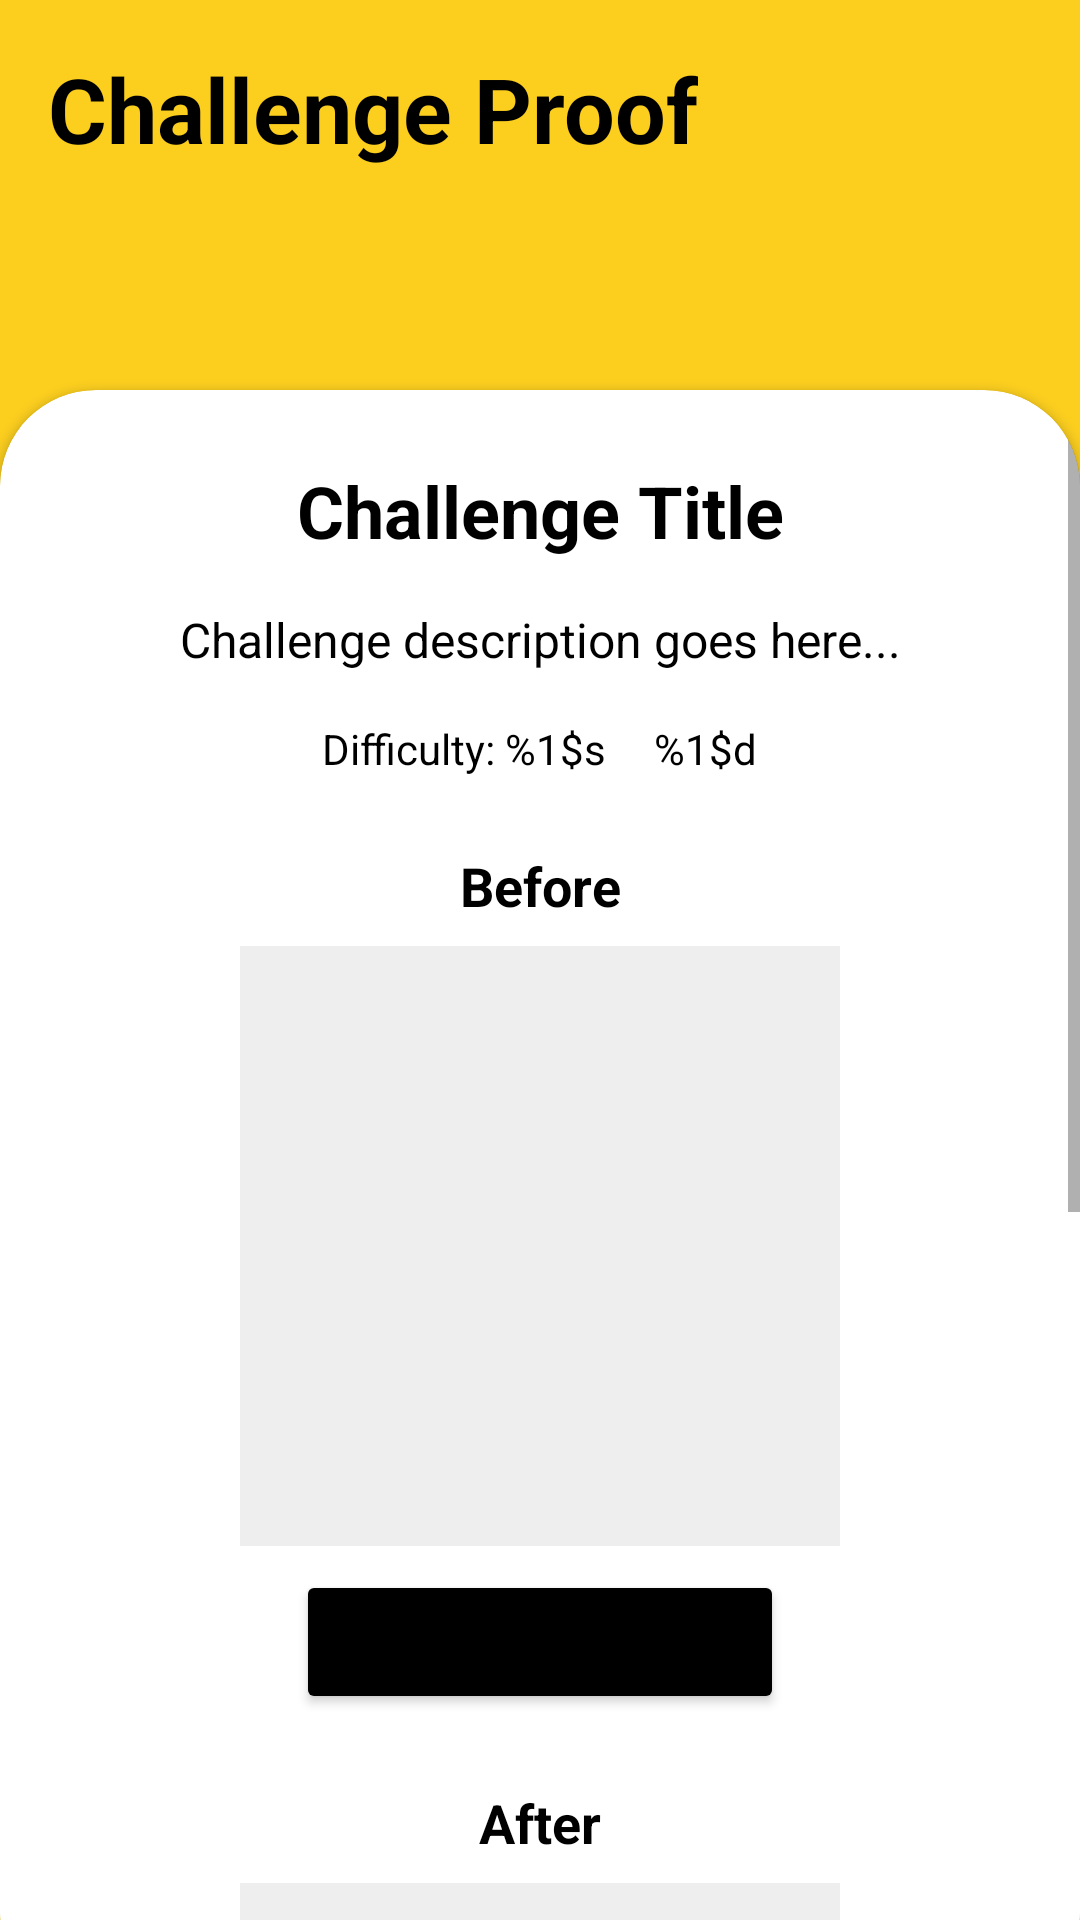

Here is an Android app screen rendered from its layout file. Give the layout XML and the strings, colors and styles it references.
<!-- AndroidManifest.xml: application theme Theme.MyApplication -->
<!-- res/layout/activity_challenge_proofactivity.xml -->
<?xml version="1.0" encoding="utf-8"?>
<androidx.constraintlayout.widget.ConstraintLayout
    xmlns:android="http://schemas.android.com/apk/res/android"
    xmlns:app="http://schemas.android.com/apk/res-auto"
    xmlns:tools="http://schemas.android.com/tools"
    android:id="@+id/main"
    android:layout_width="match_parent"
    android:layout_height="match_parent"
    android:background="@color/yellow"
    tools:context=".challenge.ChallengePROOFActivity">

    
    <TextView
        android:id="@+id/tvTitle"
        android:layout_width="wrap_content"
        android:layout_height="70dp"
        android:text="@string/challenge_proof_title"
        android:textColor="@color/black"
        android:textSize="30sp"
        android:textStyle="bold"
        android:paddingStart="16dp"
        android:paddingTop="16dp"
        app:layout_constraintStart_toStartOf="parent"
        app:layout_constraintTop_toTopOf="parent" />

    
    <androidx.cardview.widget.CardView
        android:layout_width="match_parent"
        android:layout_height="match_parent"
        android:layout_marginTop="130dp"
        android:layout_marginBottom="-30dp"
        app:cardCornerRadius="32dp"
        app:cardBackgroundColor="@color/white"
        app:layout_constraintTop_toTopOf="parent"
        app:layout_constraintBottom_toBottomOf="parent"
        app:layout_constraintStart_toStartOf="parent"
        app:layout_constraintEnd_toEndOf="parent">

        <ScrollView
            android:layout_width="match_parent"
            android:layout_height="match_parent">

            <LinearLayout
                android:layout_width="match_parent"
                android:layout_height="wrap_content"
                android:orientation="vertical"
                android:gravity="center"
                android:paddingHorizontal="20dp">

                <TextView
                    android:id="@+id/tvChallengeTitle"
                    android:layout_width="match_parent"
                    android:layout_height="wrap_content"
                    android:layout_marginTop="24dp"
                    android:text="@string/challenge_title_placeholder"
                    android:textSize="24sp"
                    android:textColor="@color/black"
                    android:textStyle="bold"
                    android:gravity="center" />

                <TextView
                    android:id="@+id/tvChallengeDescription"
                    android:layout_width="match_parent"
                    android:layout_height="wrap_content"
                    android:layout_marginTop="16dp"
                    android:text="@string/challenge_description_placeholder"
                    android:textSize="16sp"
                    android:textColor="@color/black"
                    android:gravity="center" />

                <LinearLayout
                    android:layout_width="match_parent"
                    android:layout_height="wrap_content"
                    android:orientation="horizontal"
                    android:layout_marginTop="16dp"
                    android:gravity="center">

                    <TextView
                        android:id="@+id/tvChallengeDifficulty"
                        android:layout_width="wrap_content"
                        android:layout_height="wrap_content"
                        android:text="@string/challenge_difficulty_format"
                        android:textSize="14sp"
                        android:textColor="@color/black"
                        android:layout_marginEnd="16dp" />

                    <TextView
                        android:id="@+id/tvChallengePoints"
                        android:layout_width="wrap_content"
                        android:layout_height="wrap_content"
                        android:drawableRight="@drawable/min_fitness"
                        android:text="@string/challenge_points_format"
                        android:textSize="14sp"
                        android:textColor="@color/black" />
                </LinearLayout>

                <TextView
                    android:layout_width="match_parent"
                    android:layout_height="wrap_content"
                    android:text="@string/before_label"
                    android:textSize="18sp"
                    android:textColor="@color/black"
                    android:textStyle="bold"
                    android:layout_marginTop="24dp"
                    android:gravity="center" />

                <ImageView
                    android:id="@+id/imgBefore"
                    android:layout_width="200dp"
                    android:layout_height="200dp"
                    android:layout_marginTop="8dp"
                    android:background="#EEEEEE"
                    android:scaleType="centerCrop"
                    android:contentDescription="@string/before_image_description" />

                <Button
                    android:id="@+id/btnTakeBefore"
                    android:layout_width="wrap_content"
                    android:layout_height="wrap_content"
                    android:text="@string/take_before_photo"
                    android:layout_marginTop="8dp"
                    android:backgroundTint="@color/black"
                    app:cornerRadius="20dp" />

                <TextView
                    android:layout_width="match_parent"
                    android:layout_height="wrap_content"
                    android:text="@string/after_label"
                    android:textSize="18sp"
                    android:textColor="@color/black"
                    android:textStyle="bold"
                    android:layout_marginTop="24dp"
                    android:gravity="center" />

                <ImageView
                    android:id="@+id/imgAfter"
                    android:layout_width="200dp"
                    android:layout_height="200dp"
                    android:layout_marginTop="8dp"
                    android:background="#EEEEEE"
                    android:scaleType="centerCrop"
                    android:contentDescription="@string/after_image_description" />

                <Button
                    android:id="@+id/btnTakeAfter"
                    android:layout_width="wrap_content"
                    android:layout_height="wrap_content"
                    android:text="@string/take_after_photo"
                    android:layout_marginTop="8dp"
                    android:backgroundTint="@color/black"
                    app:cornerRadius="20dp" />

                <TextView
                    android:layout_width="match_parent"
                    android:layout_height="wrap_content"
                    android:text="@string/experience_question"
                    android:textSize="18sp"
                    android:textColor="@color/black"
                    android:textStyle="bold"
                    android:layout_marginTop="24dp"
                    android:gravity="left" />

                <EditText
                    android:id="@+id/etfeedback"
                    android:layout_width="410dp"
                    android:layout_height="wrap_content"
                    android:layout_gravity="left"
                    android:layout_marginTop="8dp"
                    android:background="@android:drawable/editbox_background"
                    android:hint="@string/experience_hint"
                    android:inputType="textMultiLine"
                    android:minLines="3"
                    android:padding="10dp" />

                <Button
                    android:id="@+id/btnSubmitExperience"
                    android:layout_width="match_parent"
                    android:layout_height="wrap_content"
                    android:layout_gravity="right"
                    android:layout_marginTop="10dp"
                    android:backgroundTint="@color/black"
                    android:text="@string/submit_experience"
                    android:textColor="@color/white"
                    android:textSize="18sp"
                    app:cornerRadius="40dp" />

                <Button
                    android:id="@+id/btnComplete"
                    android:layout_width="match_parent"
                    android:layout_height="wrap_content"
                    android:layout_marginTop="10dp"
                    android:layout_marginBottom="50dp"
                    android:backgroundTint="@color/red"
                    android:text="@string/complete_challenge"
                    android:textColor="@color/white"
                    android:textSize="18sp"
                    app:cornerRadius="40dp" />
            </LinearLayout>
        </ScrollView>
    </androidx.cardview.widget.CardView>
</androidx.constraintlayout.widget.ConstraintLayout>
<!-- resources referenced by this layout -->
<resources>
  <color name="black">#FF000000</color>
  <color name="red">#ED1C24</color>
  <color name="white">#FFFFFFFF</color>
  <color name="yellow">#FCCF1F</color>
  <string name="after_image_description">After image</string>
  <string name="after_label">After</string>
  <string name="before_image_description">Before image</string>
  <string name="before_label">Before</string>
  <string name="challenge_description_placeholder">Challenge description goes here...</string>
  <string name="challenge_difficulty_format">Difficulty: %1$s</string>
  <string name="challenge_points_format">%1$d</string>
  <string name="challenge_proof_title">Challenge Proof</string>
  <string name="challenge_title_placeholder">Challenge Title</string>
  <string name="complete_challenge">Complete Challenge</string>
  <string name="experience_hint">Share your experience...</string>
  <string name="experience_question">How was your experience?</string>
  <string name="submit_experience">Submit Experience</string>
  <string name="take_after_photo">Take After Photo</string>
  <string name="take_before_photo">Take Before Photo</string>
  <style name="Theme.MyApplication" parent="Theme.MaterialComponents.DayNight.NoActionBar">
          
          
          <item name="colorPrimary">@color/black</item>
          <item name="colorPrimaryVariant">@color/layout_background</item>
          <item name="colorOnPrimary">@color/white</item>
          
          <item name="colorSecondary">@color/black</item>
          <item name="colorSecondaryVariant">@color/teal_700</item>
          <item name="colorOnSecondary">@color/black</item>
          
          <item name="android:statusBarColor">?attr/colorPrimaryVariant</item>
          
      </style>
  <color name="layout_background">#222830</color>
  <color name="teal_700">#FF018786</color>
</resources>
